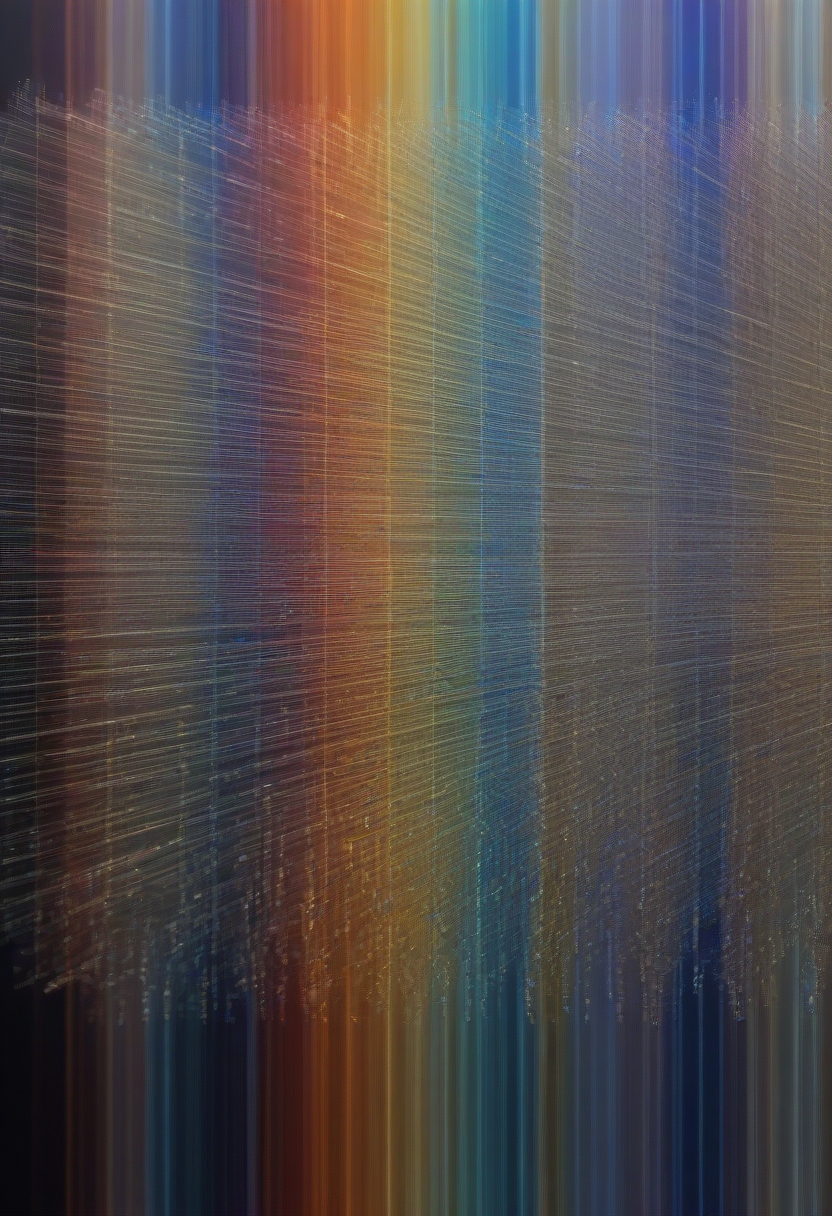
Generation parameters embedded in this image by AUTOMATIC1111 Stable Diffusion web UI or a fork of it (Forge, ...) (PNG 'parameters' text chunk):
My head will not stay together, it only wishes to split itself into endless refractions of the self, each one a planar liquid static, each one displaying lives and alternations of the timeline that I do not wish to see, My head will not stay together, it only wishes to split itself into endless refractions of the self, each one a planar liquid static, each one displaying lives and alternations of the timeline that I do not wish to see, dynamic vivid colors, ambient light, designed atmosphere, unique, inspiring, thought positive, shiny, brilliant, elegant, sharp focus, highly detailed
Negative prompt:  
Steps: 12, Sampler: Euler a, CFG scale: 3.5, Seed: 1429195679, Size: 832x1216, Model hash: ccbf759201, Model: AIPG add X, VAE hash: 235745af8d, VAE: madebyollinsdxl-vae-fp16-fix.safetensors, ENSD: 2828, Discard penultimate sigma: True, SGM noise multiplier: True, Version: f0.0.17v1.8.0rc-latest-276-g29be1da7